Dataset: data (GitHub, imbiswas/testcash). Classes: ten, twenty.

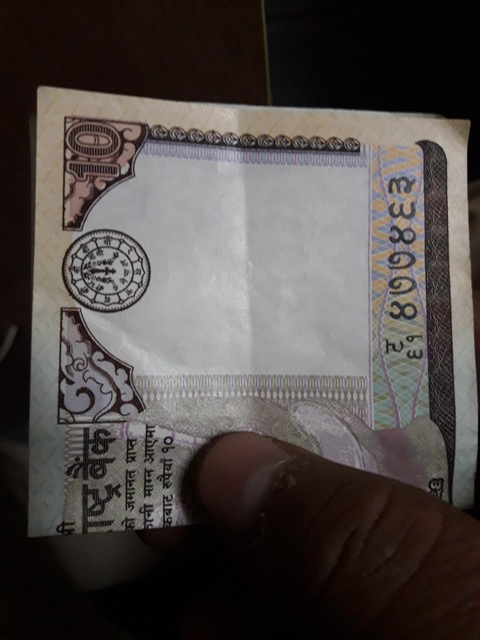
Label: ten

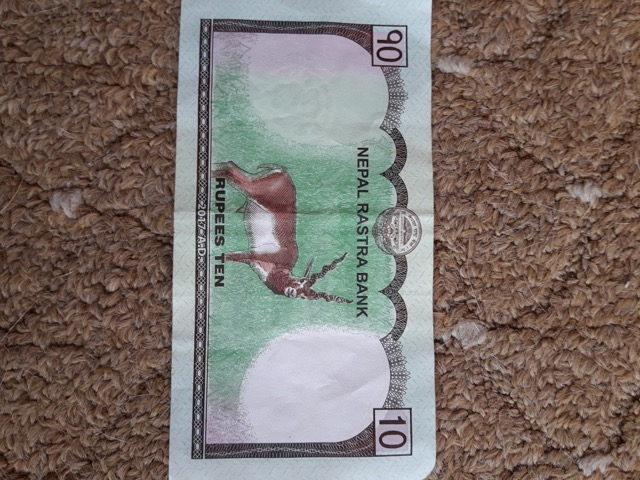
Label: ten

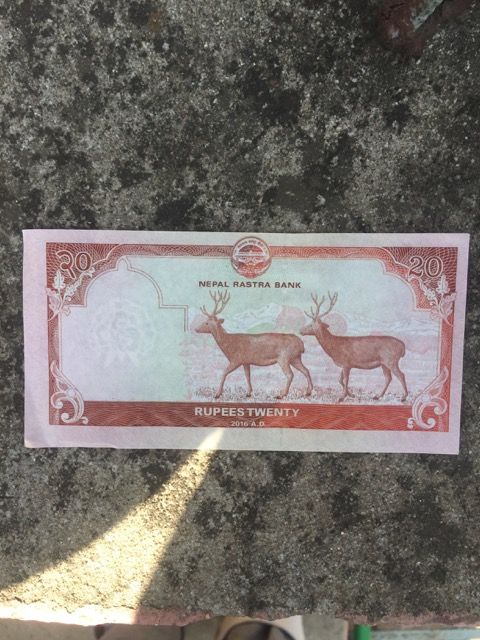
Label: twenty

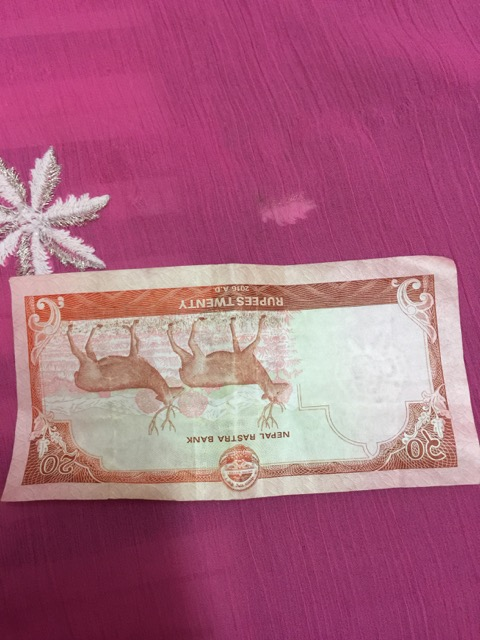
Label: twenty

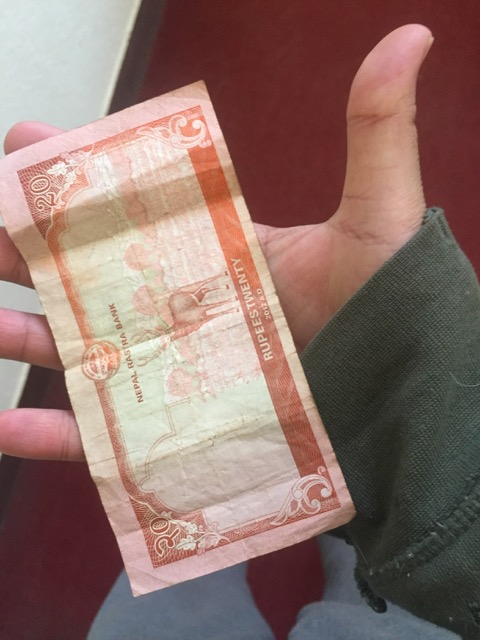
Label: twenty

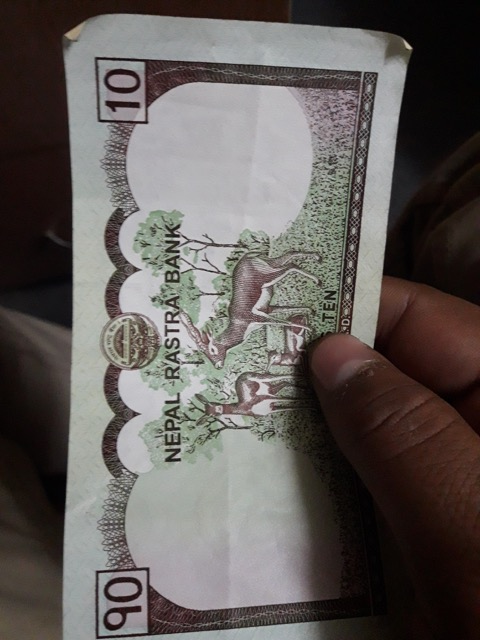
Label: ten
